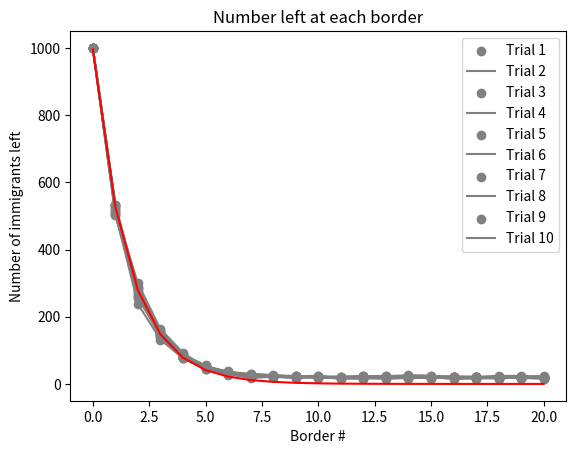

Write Python code to recreate this figure.
import random
import matplotlib.pyplot as plt
import numpy as np
import math
import scipy
from scipy import optimize


data = {}


for j in range(10):
    #initialize data
    num_left = [1000]
    border = [0]
    immigrants = 1000
    for i in range(20):
        #avoid division by zero
        if immigrants == 0:
            num_left.append(0)
            border.append(i+1)
        else:    
            #get a random number of immigrants to leave behind, based on a normal distribution
            normal_rand = (sum(np.random.binomial(1, 0.5, immigrants)==0)/immigrants)
            num_leave = math.trunc(immigrants * normal_rand)   
            
            #subtract the number of leavers from the total population
            immigrants = immigrants - num_leave + 10       
            
            #data collection
            border.append(i+1)
            num_left.append(immigrants)

    data["Trial "+str(j+1)] = num_left
    
#exponential regression to find equation of line



#label graph
plt.xlabel('Border #')
plt.ylabel('Number of immigrants left') 
plt.title('Number left at each border')
 
#plot results and lines 
colors = list("rgbcmyrgbcmy")
for imms_left in data.values():
    print(imms_left)
    print(border)
    x = border
    y = imms_left
    plt.scatter(x,y,color="grey")
    plt.plot(x,y,color="grey")

#exponential regression
A_vals = []
B_vals = []
#iterate over y-values from repeated trials to get an average for a and b where y=a*e^bx
for y in data.values():
    x_data = np.array(border)
    y_data = np.array(y)
    n = scipy.optimize.curve_fit(lambda t,a,b: a*np.exp(b*t),  x_data,  y_data,  p0=(1000, -0.5))
    a = n[0][0]
    b = n[0][1]
    A_vals.append(a)
    B_vals.append(b)

#get average a and b values
eqA = sum(A_vals)/len(A_vals)
eqB = sum(B_vals)/len(B_vals)

print("the equation is y=",eqA,"*e^(",eqB,"*x)")
#plot line of best fit
x_1 = np.array(border)
y_1 = eqA * math.e **(eqB * x_1)
plt.plot(x_1, y_1, color="red")
#label=r'$y=round(eqA,2)*e^(round(eqB,3)*x)$'

plt.legend(data.keys())
plt.show()